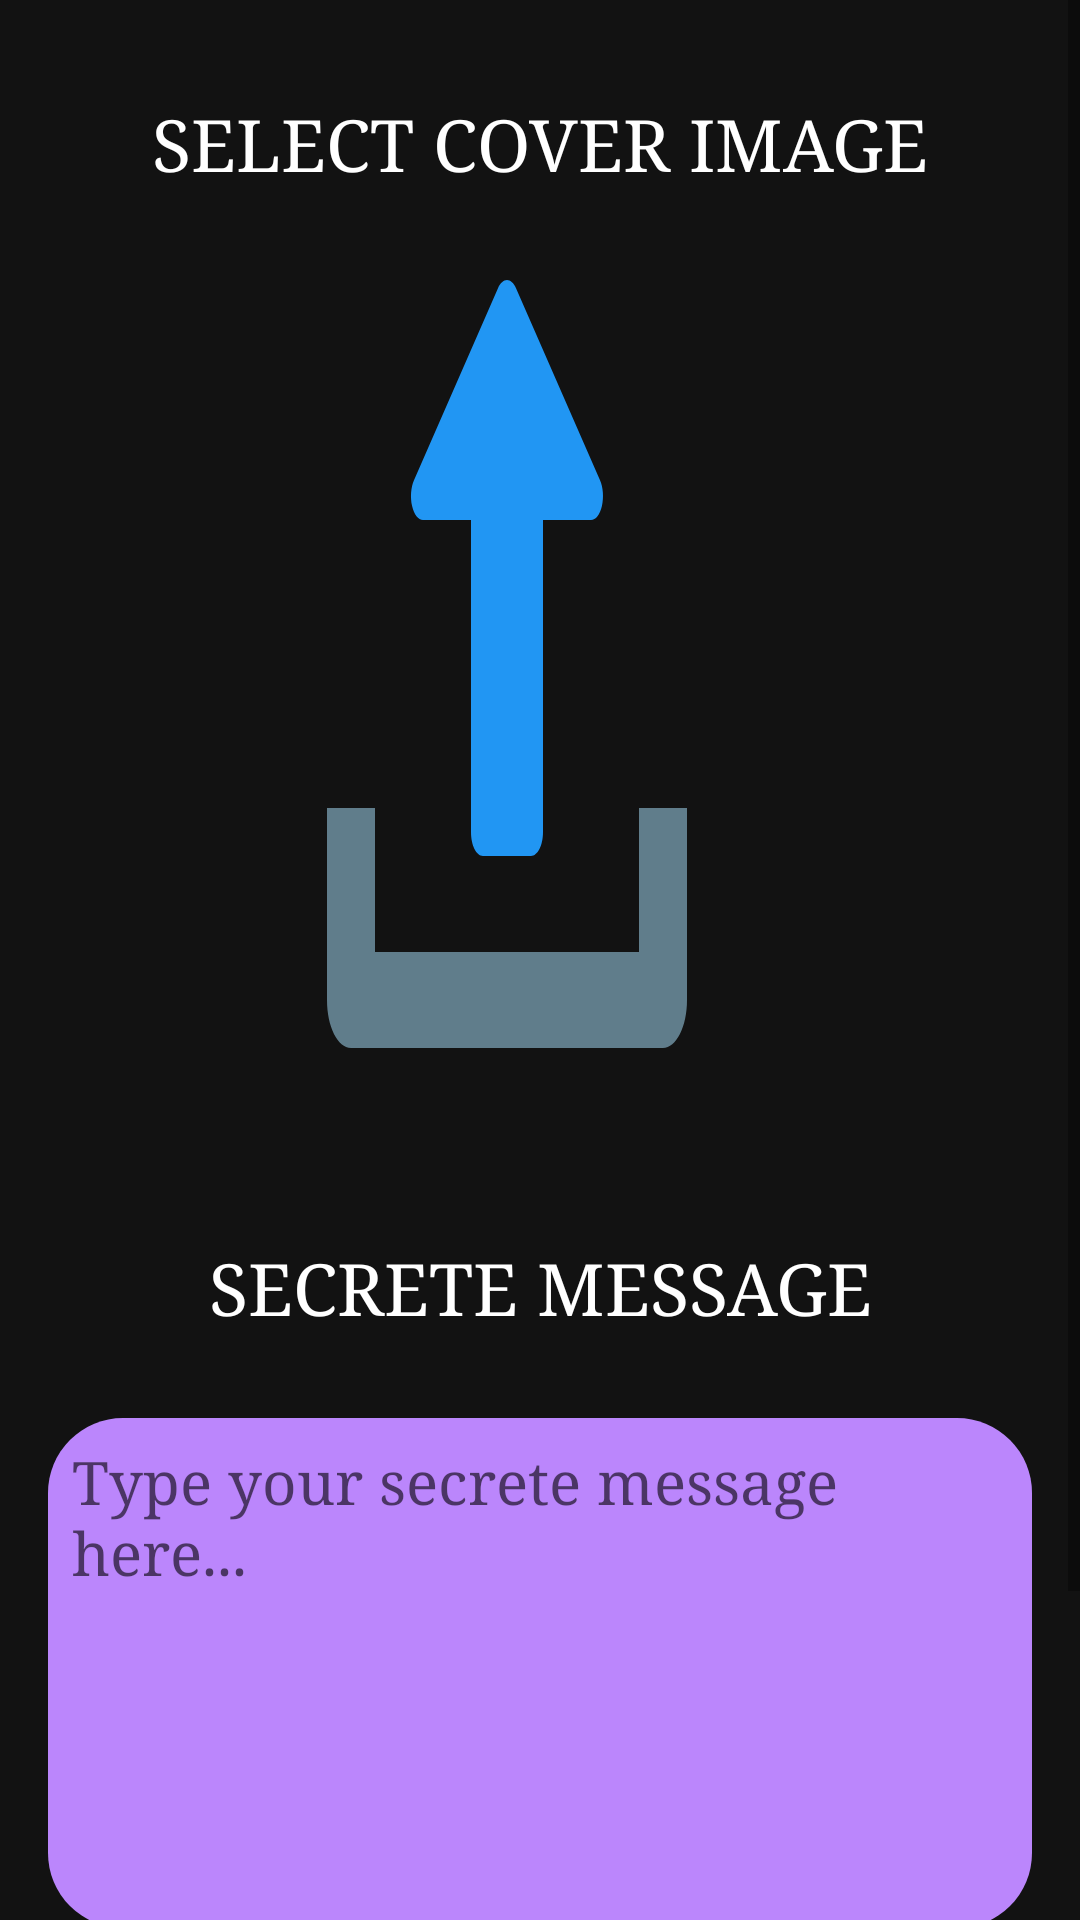

Layout XML and referenced resources for this Android screen:
<!-- AndroidManifest.xml: application theme AppTheme -->
<!-- res/layout/activity_encrypt_text.xml -->
<?xml version="1.0" encoding="utf-8"?>
<ScrollView

    android:layout_width="match_parent"
    android:layout_height="match_parent"
    xmlns:app="http://schemas.android.com/apk/res-auto"
    xmlns:tools="http://schemas.android.com/tools"
    android:background="#121212"
    android:fillViewport="true"
    app:layout_constraintTop_toBottomOf="parent"
    app:layout_constraintBottom_toBottomOf="parent"
    app:layout_constraintEnd_toEndOf="parent"
    app:layout_constraintStart_toStartOf="parent"
    xmlns:android="http://schemas.android.com/apk/res/android">

    <androidx.constraintlayout.widget.ConstraintLayout
        android:id="@+id/activity_encrypt_text"
        android:background="#121212"
        android:layout_width="match_parent"
        android:layout_height="match_parent"
        android:fitsSystemWindows="true"
        tools:context=".activities.encrypt.EncryptActivity">


        <LinearLayout
            android:layout_width="match_parent"
            android:layout_height="match_parent"
            android:layout_gravity="center"
            android:layout_marginStart="16dp"
            android:layout_marginTop="16dp"
            android:layout_marginEnd="16dp"
            android:layout_marginBottom="16dp"
            android:orientation="vertical"
            android:paddingTop="@dimen/activity_vertical_margin"
            app:layout_constraintBottom_toBottomOf="parent"
            app:layout_constraintEnd_toEndOf="parent"
            app:layout_constraintStart_toStartOf="parent"
            app:layout_constraintTop_toTopOf="parent">

            <TextView
                android:layout_width="match_parent"
                android:layout_height="wrap_content"
                android:layout_gravity="center"
                android:fontFamily="serif"
                android:text="@string/select_image_title"
                android:textAlignment="center"
                android:textAllCaps="true"
                android:textColor="#ffffff"
                android:layout_marginBottom="30dp"
                android:textSize="24sp" />

            <ImageView
                android:id="@+id/ivCoverImage"
                android:layout_width="match_parent"
                android:layout_height="300dp"
                android:layout_gravity="center"
                android:layout_marginBottom="20dp"
                android:baselineAlignBottom="false"
                android:contentDescription="@string/select_image_title"
                android:textAlignment="gravity"
                app:srcCompat="@drawable/ic_upload"
                tools:ignore="VectorDrawableCompat" />

            <TextView
                android:layout_width="match_parent"
                android:layout_height="wrap_content"
                android:layout_gravity="center"
                android:fontFamily="serif"
                android:text="SECRETE MESSAGE"
                android:textAlignment="center"
                android:textColor="#ffffff"
                android:textIsSelectable="true"
                android:layout_marginBottom="20dp"
                android:textSize="24sp" />


            <EditText
                android:id="@+id/etSecretMessage"
                android:layout_width="match_parent"
                android:layout_height="170dp"
                android:layout_marginTop="8dp"
                android:background="@drawable/edit_text_shape"
                android:ems="10"
                android:fontFamily="serif"
                android:gravity="start|top"
                android:hint="Type your secrete message here..."
                android:layout_marginBottom="40dp"
                android:inputType="textMultiLine"
                android:isScrollContainer="true"
                android:overScrollMode="always"
                android:padding="8dp"
                android:scrollbars="vertical"
                android:textColor="#070000"
                android:textSize="20sp"
                app:layout_constraintBottom_toBottomOf="parent"
                app:layout_constraintEnd_toEndOf="parent"
                app:layout_constraintStart_toStartOf="parent"
                app:layout_constraintTop_toBottomOf="@+id/textView2"
                app:layout_constraintVertical_bias="0.0" />


            <ImageView
                android:id="@+id/ivSecretImage"
                android:layout_width="@dimen/large_image_square"
                android:layout_height="@dimen/large_image_square"
                android:layout_gravity="center"
                android:visibility="gone"
                app:srcCompat="@mipmap/ic_launcher" />

            <androidx.appcompat.widget.AppCompatButton
                android:id="@+id/bEncrypt"
                android:layout_width="match_parent"
                android:layout_height="wrap_content"
                android:layout_gravity="center"
                android:background="@drawable/edit_text_shape"
                android:fontFamily="serif"
                android:text="@string/b_secret_text_encrypt"
                android:textColor="#ffffff"
                android:padding="15dp"
                android:layout_marginBottom="20dp"
                android:textSize="18sp" />

        </LinearLayout>

    </androidx.constraintlayout.widget.ConstraintLayout>
</ScrollView>
<!-- resources referenced by this layout -->
<resources>
  <dimen name="activity_vertical_margin">16dp</dimen>
  <dimen name="large_image_square">200dp</dimen>
  <!-- drawable edit_text_shape (drawable) -->
  <?xml version="1.0" encoding="UTF-8"?>
  <shape xmlns:android="http://schemas.android.com/apk/res/android" android:shape="rectangle" >
  
      <gradient
          android:angle="45"
          android:centerColor="#bb86fc"
          android:centerX="65%"
          android:endColor="#bb86fc"
          android:startColor="#bb86fc"
          android:type="linear" />
  
      <corners
          android:bottomRightRadius="25dp"
          android:bottomLeftRadius="25dp"
          android:topLeftRadius="25dp"
          android:topRightRadius="25dp"/>
  
  </shape>
  <!-- drawable ic_upload (drawable) -->
  <vector xmlns:android="http://schemas.android.com/apk/res/android"
      android:width="100dp"
      android:height="200dp"
      android:viewportWidth="600"
      android:viewportHeight="600">
    <path
        android:pathData="M243.968,5.472C247.008,2.016 251.392,0 256,0s8.992,2.016 12.032,5.472l112,128c4.16,4.704 5.12,11.424 2.528,17.152S374.272,160 368,160h-64v208c0,8.832 -7.168,16 -16,16h-64c-8.832,0 -16,-7.168 -16,-16V160h-64c-6.272,0 -11.968,-3.68 -14.56,-9.376c-2.624,-5.728 -1.6,-12.416 2.528,-17.152L243.968,5.472z"
        android:fillColor="#2196F3"/>
    <path
        android:pathData="M432,352v96H80v-96H16v128c0,17.696 14.336,32 32,32h416c17.696,0 32,-14.304 32,-32V352H432z"
        android:fillColor="#607D8B"/>
  </vector>
  <!-- mipmap ic_launcher: png bitmap (mipmap-hdpi, 3040 bytes) -->
  <string name="b_secret_text_encrypt">Encrypt</string>
  <string name="select_image_title">Select Cover Image</string>
  <style name="AppTheme" parent="Theme.AppCompat.Light.DarkActionBar">
      
      <item name="colorPrimary">#000000</item>
      <item name="colorPrimaryDark">#000000</item>
      <item name="colorAccent">@color/colorAccent</item>
    </style>
  <color name="colorAccent">#EF5350</color>
</resources>
